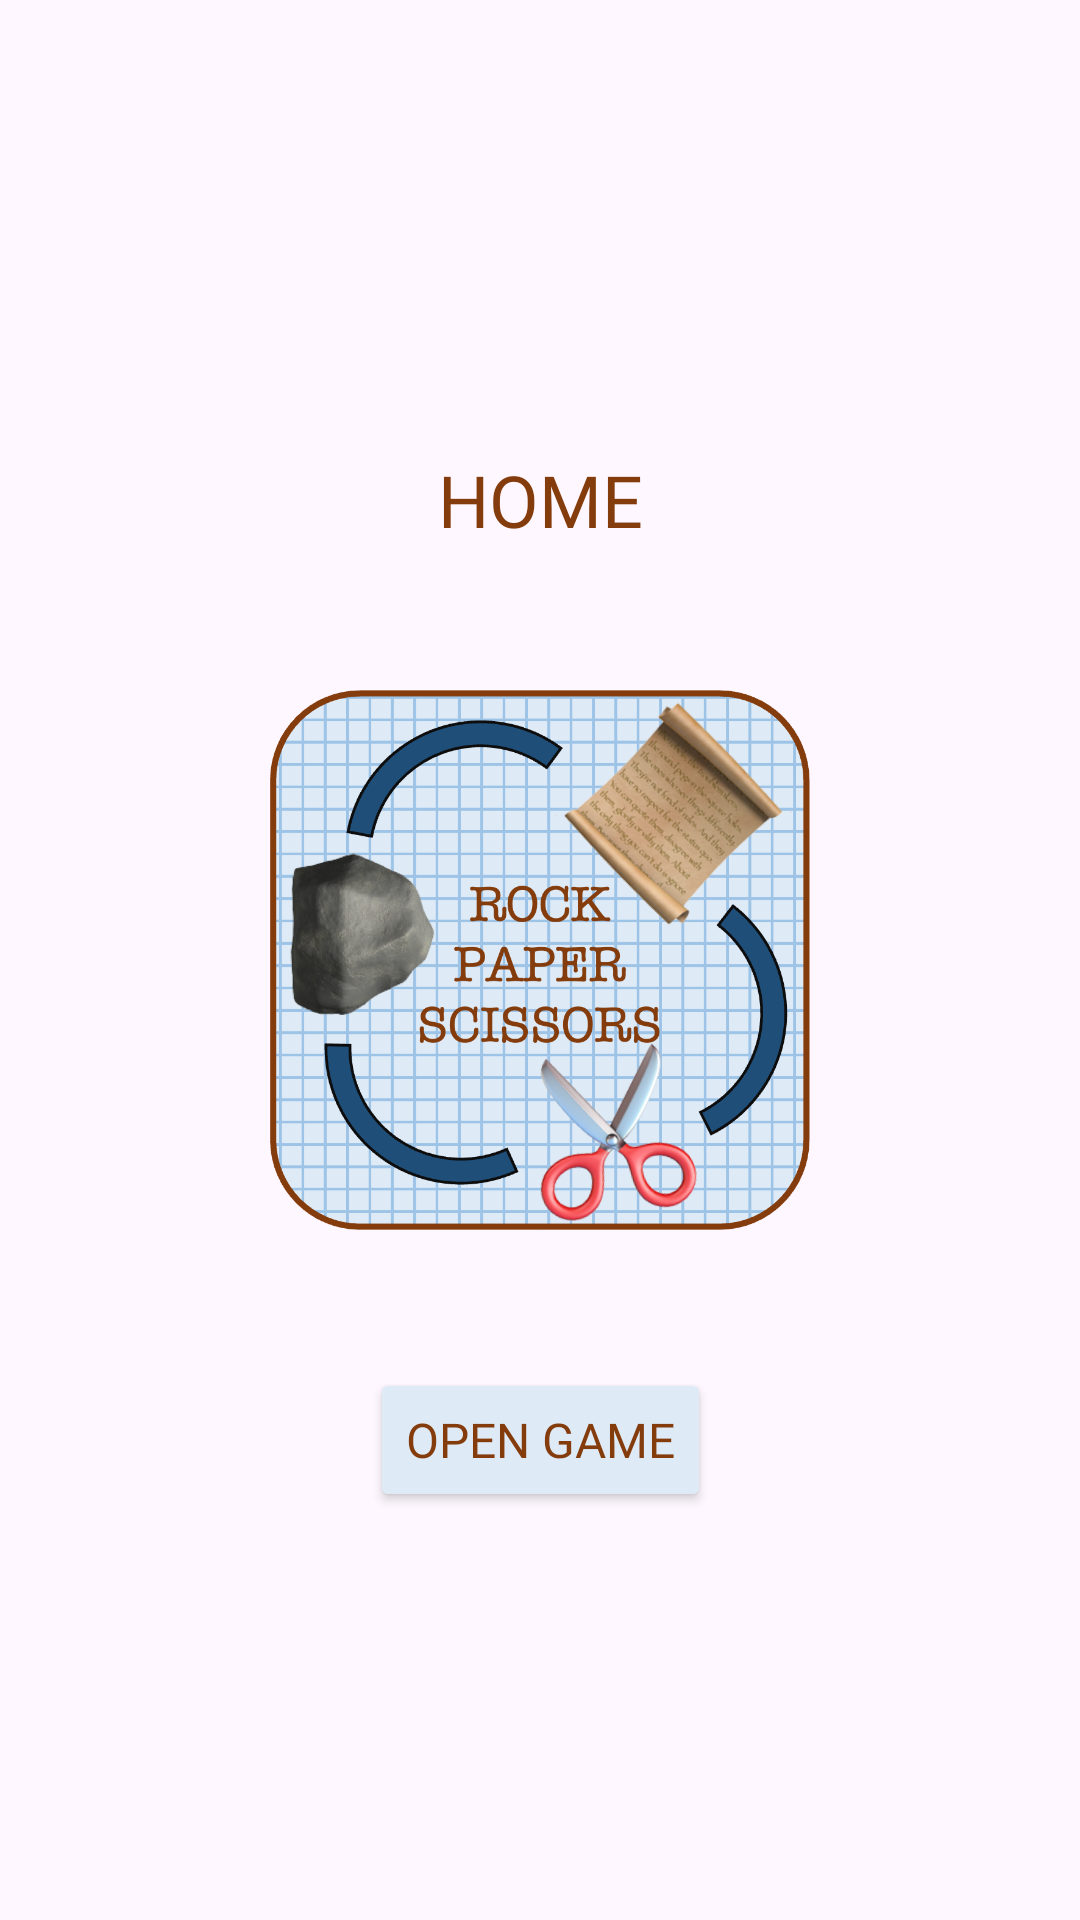

The Android layout XML behind this screen, and the referenced resources:
<!-- AndroidManifest.xml: application theme Theme.StepAppV5 -->
<!-- res/layout/fragment_home.xml -->
<?xml version="1.0" encoding="utf-8"?>
<androidx.constraintlayout.widget.ConstraintLayout xmlns:android="http://schemas.android.com/apk/res/android"
    xmlns:app="http://schemas.android.com/apk/res-auto"
    xmlns:tools="http://schemas.android.com/tools"
    android:layout_width="match_parent"
    android:layout_height="match_parent"
    tools:context=".ui.Home.HomeFragment">

    <com.google.android.material.progressindicator.CircularProgressIndicator
        android:id="@+id/progressBar"
        android:layout_width="wrap_content"
        android:layout_height="wrap_content"
        android:indeterminate="false"
        android:layout_gravity="center"
        app:indicatorSize="304dp"
        app:trackThickness="42dp"
        app:trackColor="?attr/colorTertiaryContainer"
        app:indicatorColor="?attr/colorOnTertiaryContainer"
        app:layout_constraintBottom_toBottomOf="parent"
        app:layout_constraintEnd_toEndOf="parent"
        app:layout_constraintStart_toStartOf="parent"
        app:layout_constraintTop_toTopOf="parent"
        android:visibility="gone"/>

    <TextView
        android:id="@+id/counter"
        android:layout_width="wrap_content"
        android:layout_height="wrap_content"
        android:gravity="center"
        android:text="@string/num_steps"
        android:textAlignment="center"
        android:textSize="88sp"
        app:layout_constraintBottom_toBottomOf="parent"
        app:layout_constraintEnd_toEndOf="parent"
        app:layout_constraintStart_toStartOf="parent"
        app:layout_constraintTop_toTopOf="parent"
        android:visibility="gone"/>

    <TextView
        android:id="@+id/goal"
        android:layout_width="wrap_content"
        android:layout_height="wrap_content"
        android:layout_marginTop="80dp"
        android:text="@string/goal"
        app:layout_constraintBottom_toTopOf="@+id/counter"
        app:layout_constraintEnd_toEndOf="parent"
        app:layout_constraintStart_toStartOf="parent"
        app:layout_constraintTop_toTopOf="@+id/progressBar"
        android:visibility="gone"/>

    <TextView
        android:id="@+id/steps_text"
        android:layout_width="wrap_content"
        android:layout_height="wrap_content"
        android:layout_marginBottom="80dp"
        android:text="@string/steps"
        app:layout_constraintBottom_toBottomOf="@+id/progressBar"
        app:layout_constraintEnd_toEndOf="parent"
        app:layout_constraintStart_toStartOf="parent"
        app:layout_constraintTop_toBottomOf="@+id/counter"
        android:visibility="gone"/>


    <com.google.android.material.button.MaterialButtonToggleGroup
        android:id="@+id/toggleButtonGroup"
        android:layout_width="wrap_content"
        android:layout_height="wrap_content"
        app:layout_constraintBottom_toBottomOf="parent"
        app:layout_constraintEnd_toEndOf="parent"
        app:layout_constraintHorizontal_bias="0.8"
        app:layout_constraintVertical_bias="0.1"
        app:layout_constraintStart_toStartOf="parent"
        app:layout_constraintTop_toTopOf="parent"
        app:singleSelection="true"
        android:visibility="gone">
        <Button
            android:id="@+id/start_button"
            android:layout_width="wrap_content"
            android:layout_height="wrap_content"
            android:layout_marginEnd="148dp"
            android:backgroundTint="?attr/colorSecondaryContainer"
            android:text="@string/start_text"
            android:textColor="?attr/colorOnSecondaryContainer"
            android:textSize="20sp"
            app:icon="@drawable/baseline_play_circle_filled_24"
            app:iconSize = "32dp"
            app:iconTint="?attr/colorOnSecondaryContainer"
            app:layout_constraintBottom_toTopOf="@+id/progressBar"
            app:layout_constraintEnd_toEndOf="parent"
            app:layout_constraintTop_toTopOf="parent" />
        <Button
            android:id="@+id/stop_button"
            android:layout_width="wrap_content"
            android:layout_height="wrap_content"
            android:layout_marginEnd="52dp"
            android:backgroundTint="?attr/colorSecondaryContainer"
            android:text="@string/stop_text"
            android:textColor="?attr/colorOnSecondaryContainer"
            android:textSize="20sp"
            app:icon="@drawable/baseline_stop_circle_24"
            app:iconSize = "32dp"
            app:iconTint="?attr/colorOnSecondaryContainer"
            app:layout_constraintBottom_toTopOf="@+id/progressBar"
            app:layout_constraintEnd_toEndOf="parent"
            app:layout_constraintTop_toTopOf="parent" />
    </com.google.android.material.button.MaterialButtonToggleGroup>

    <Button
        android:id="@+id/game_launcher_button"
        android:layout_width="wrap_content"
        android:layout_height="wrap_content"
        android:backgroundTint="#DEEBF7"
        android:fontFamily="@font/comic_neue"
        android:text="Open Game"
        android:textAlignment="center"
        android:textColor="#843C0C"
        android:textSize="16sp"
        app:layout_constraintBottom_toBottomOf="parent"
        app:layout_constraintEnd_toEndOf="parent"
        app:layout_constraintStart_toStartOf="parent"
        app:layout_constraintTop_toBottomOf="@+id/progressBar"
        app:strokeColor="#843C0C"
        app:strokeWidth="2dp" />

    <ImageView
        android:id="@+id/imageView2"
        android:layout_width="180dp"
        android:layout_height="274dp"
        android:src="@drawable/app_icon"
        app:layout_constraintBottom_toBottomOf="parent"
        app:layout_constraintEnd_toEndOf="parent"
        app:layout_constraintStart_toStartOf="parent"
        app:layout_constraintTop_toTopOf="parent" />

    <TextView
        android:layout_width="wrap_content"
        android:layout_height="wrap_content"
        android:layout_marginTop="150dp"
        android:fontFamily="@font/comic_neue"
        android:text="HOME"
        android:textColor="#843C0C"
        android:textSize="24sp"
        app:layout_constraintBottom_toTopOf="@+id/imageView2"
        app:layout_constraintEnd_toEndOf="parent"
        app:layout_constraintStart_toStartOf="parent"
        app:layout_constraintTop_toTopOf="parent" />


</androidx.constraintlayout.widget.ConstraintLayout>
<!-- resources referenced by this layout -->
<resources>
  <string name="goal">Goal: 50</string>
  <string name="num_steps">0</string>
  <string name="start_text">Start</string>
  <string name="steps">Steps</string>
  <string name="stop_text">Stop</string>
  <color name="md_theme_light_primary">#006C48</color>
  <color name="md_theme_light_onPrimary">#FFFFFF</color>
  <color name="md_theme_light_primaryContainer">#73FBBC</color>
  <color name="md_theme_light_onPrimaryContainer">#002113</color>
  <color name="md_theme_light_secondary">#4D6356</color>
  <color name="md_theme_light_onSecondary">#FFFFFF</color>
  <color name="md_theme_light_secondaryContainer">#D0E8D8</color>
  <color name="md_theme_light_onSecondaryContainer">#0A1F15</color>
  <color name="md_theme_light_tertiary">#3C6472</color>
  <color name="md_theme_light_onTertiary">#FFFFFF</color>
  <color name="md_theme_light_tertiaryContainer">#C0E9FA</color>
  <color name="md_theme_light_onTertiaryContainer">#001F28</color>
  <color name="md_theme_light_error">#BA1A1A</color>
  <color name="md_theme_light_errorContainer">#FFDAD6</color>
  <color name="md_theme_light_onError">#FFFFFF</color>
  <color name="md_theme_light_onErrorContainer">#410002</color>
  <color name="md_theme_light_background">#FBFDF8</color>
  <color name="md_theme_light_onBackground">#191C1A</color>
  <color name="md_theme_light_surface">#FBFDF8</color>
  <color name="md_theme_light_onSurface">#191C1A</color>
  <color name="md_theme_light_surfaceVariant">#DCE5DD</color>
  <color name="md_theme_light_onSurfaceVariant">#404943</color>
  <color name="md_theme_light_outline">#707973</color>
  <color name="md_theme_light_inverseOnSurface">#EFF1ED</color>
  <color name="md_theme_light_inverseSurface">#2E312F</color>
  <color name="md_theme_light_inversePrimary">#53DEA2</color>
</resources>
